Image classification data set "processed" (pluto311207/Smart_Trash_Bin_AI-AIvsArduino- on GitHub). Class labels (3): metal, paper, plastic.

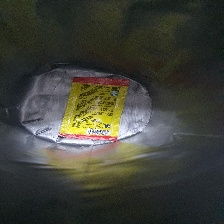
Label: plastic

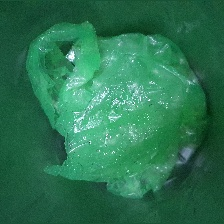
Label: plastic

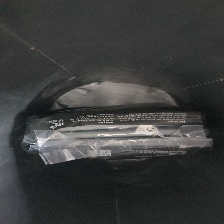
Label: plastic

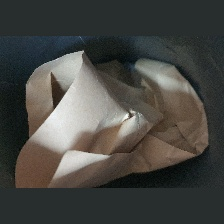
Label: paper

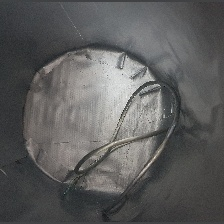
Label: metal

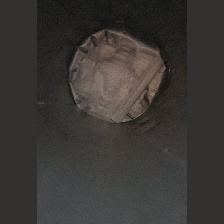
Label: paper
